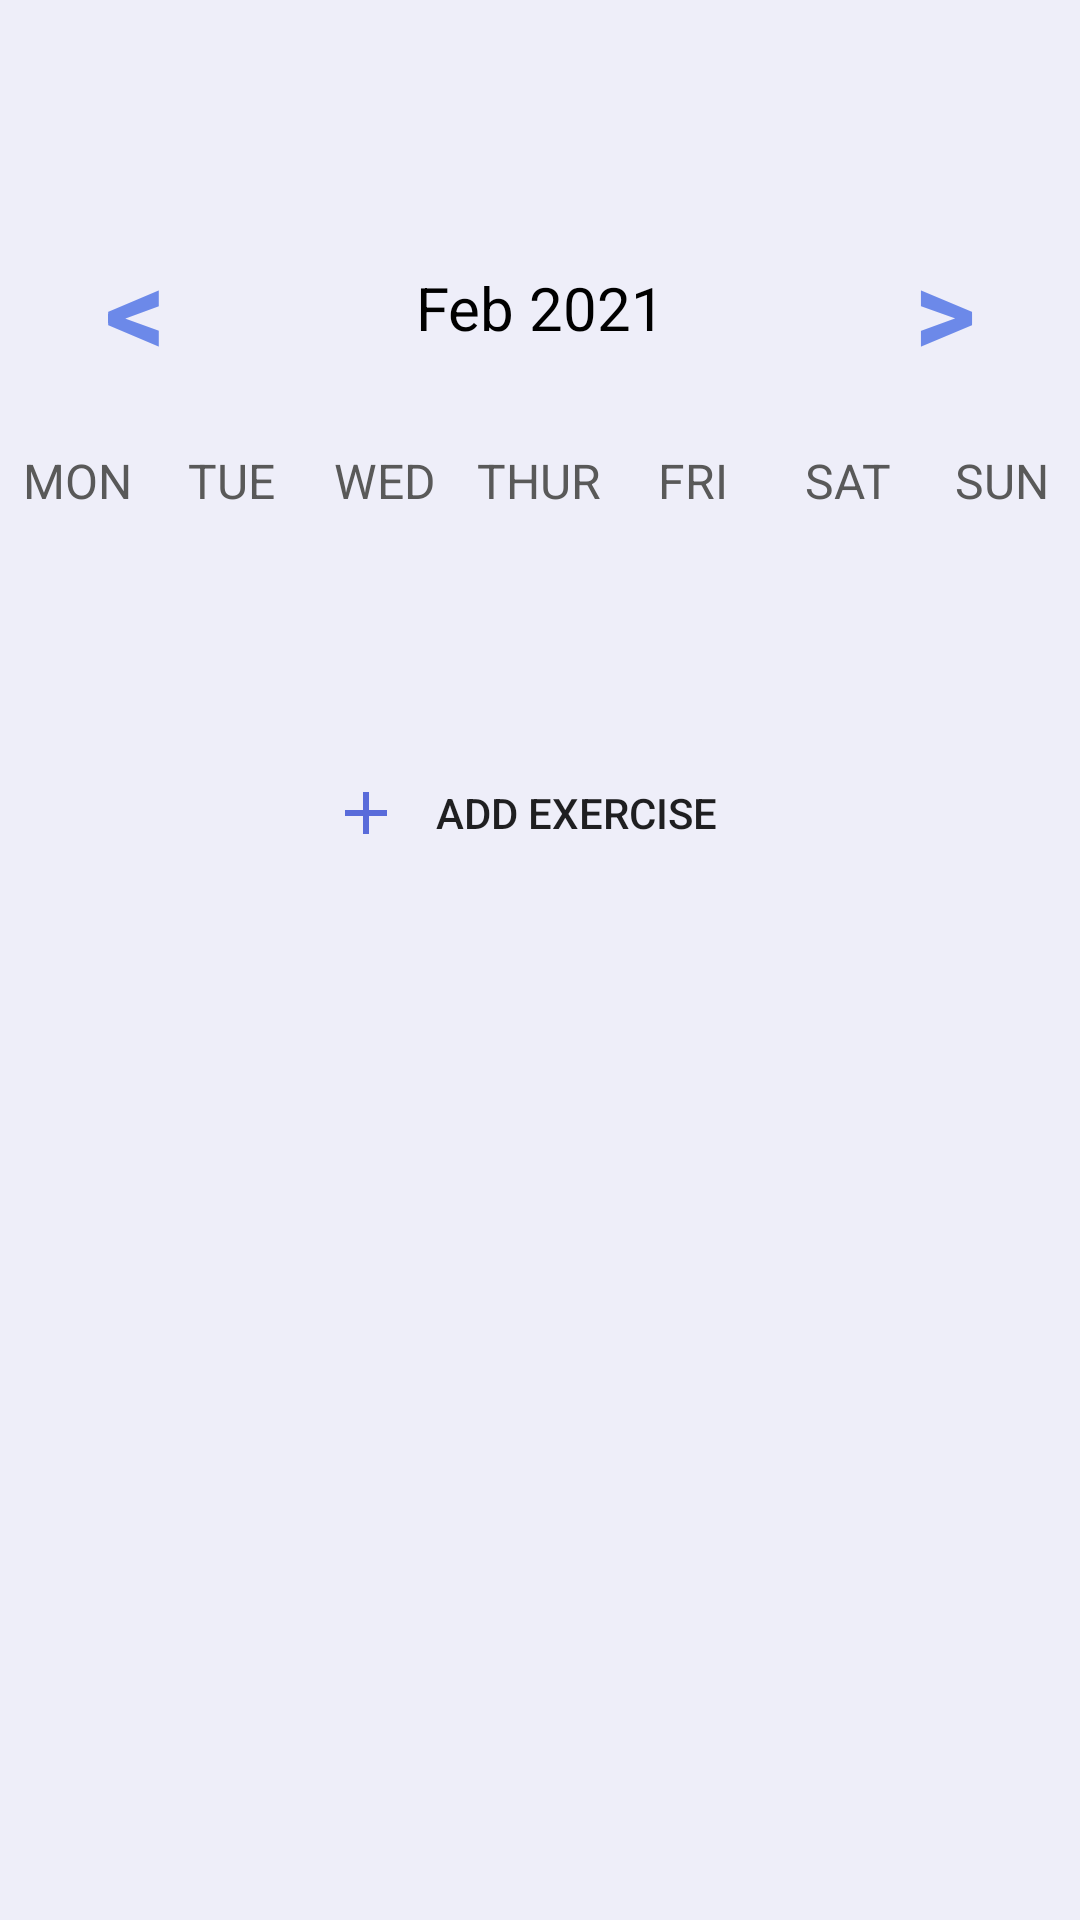

This screen was rendered from an Android layout file. Write that file and the resources it references.
<!-- AndroidManifest.xml: application theme Theme.FitApp -->
<!-- res/layout/fragment_dashboard.xml -->
<?xml version="1.0" encoding="utf-8"?>
    <LinearLayout
        xmlns:android="http://schemas.android.com/apk/res/android"
        xmlns:app="http://schemas.android.com/apk/res-auto"
        xmlns:tools="http://schemas.android.com/tools"
        android:orientation="vertical"
        android:layout_width="match_parent"
        android:layout_height="match_parent"
        android:background="@drawable/fragment_background"
        tools:context=".ui.main.DashboardFragment">

        <androidx.appcompat.widget.Toolbar
            android:id="@+id/toolbar"
            android:layout_width="match_parent"
            android:layout_height="56dp"
            android:paddingStart="15dp"
            android:paddingEnd="15dp"
            app:popupTheme="@style/overflowStyle"
            />

        <LinearLayout
            android:layout_width="match_parent"
            android:layout_height="wrap_content"
            android:orientation="horizontal"
            android:gravity="center"
            android:layout_marginBottom="20dp"
            android:layout_marginTop="20dp">

            <TextView
                android:id="@+id/left_button"
                android:layout_width="0dp"
                android:layout_height="wrap_content"
                android:layout_weight="1"
                android:text="@string/left_date"
                android:clickable="true"
                android:textAlignment="center"
                android:textColor="@color/colorPrimary"
                android:background="?attr/selectableItemBackground"
                android:textStyle="bold"
                android:textSize="40sp"/>

            <TextView
                android:id="@+id/monthYearTV"
                android:layout_width="0dp"
                android:layout_weight="2"
                android:layout_height="wrap_content"
                android:text="Feb 2021"
                android:textSize="20sp"
                android:textAlignment="center"
                android:textColor="@color/black"/>

            <TextView
                android:id="@+id/right_button"
                android:layout_width="0dp"
                android:layout_height="wrap_content"
                android:layout_weight="1"
                android:text="@string/right_date"
                android:textAlignment="center"
                android:clickable="true"

                android:textColor="@color/colorPrimary"
                android:background="?attr/selectableItemBackground"
                android:textStyle="bold"
                android:textSize="40sp"/>

        </LinearLayout>

        <LinearLayout
            android:layout_width="match_parent"
            android:layout_height="wrap_content"
            android:orientation="horizontal">

            <TextView
                android:layout_width="0dp"
                android:layout_height="wrap_content"
                android:layout_weight="1"
                android:text="@string/mon"
                android:textColor="@color/dark_gray"
                android:textAlignment="center"
                android:textSize="16sp"/>

            <TextView
                android:layout_width="0dp"
                android:layout_height="wrap_content"
                android:layout_weight="1"
                android:text="@string/tue"
                android:textColor="@color/dark_gray"
                android:textAlignment="center"
                android:textSize="16sp"/>

            <TextView
                android:layout_width="0dp"
                android:layout_height="wrap_content"
                android:layout_weight="1"
                android:text="@string/wed"
                android:textColor="@color/dark_gray"
                android:textAlignment="center"
                android:textSize="16sp"/>

            <TextView
                android:layout_width="0dp"
                android:layout_height="wrap_content"
                android:layout_weight="1"
                android:text="@string/thu"
                android:textColor="@color/dark_gray"
                android:textAlignment="center"
                android:textSize="16sp"/>

            <TextView
                android:layout_width="0dp"
                android:layout_height="wrap_content"
                android:layout_weight="1"
                android:text="@string/fri"
                android:textColor="@color/dark_gray"
                android:textAlignment="center"
                android:textSize="16sp"/>

            <TextView
                android:layout_width="0dp"
                android:layout_height="wrap_content"
                android:layout_weight="1"
                android:text="@string/sat"
                android:textColor="@color/dark_gray"
                android:textAlignment="center"
                android:textSize="16sp"/>

            <TextView
                android:layout_width="0dp"
                android:layout_height="wrap_content"
                android:layout_weight="1"
                android:text="@string/sun"
                android:textColor="@color/dark_gray"
                android:textAlignment="center"
                android:textSize="16sp"/>


        </LinearLayout>


        <androidx.recyclerview.widget.RecyclerView
            android:id="@+id/calendarRecyclerView"
            android:layout_width="match_parent"
            android:layout_height="40dp" />

    <LinearLayout
        android:layout_width="match_parent"
        android:layout_height="match_parent"
        android:layout_marginStart="16dp"
        android:layout_marginTop="16dp"
        android:layout_marginEnd="16dp"
        android:layout_marginBottom="60dp"
        android:padding = "10dp"
        android:layout_weight="7"
        android:background="@drawable/component_round_drawable"
        android:elevation="@dimen/edit_text_field_elevation"
        android:orientation="vertical">


        <androidx.appcompat.widget.AppCompatButton
            android:id="@+id/add_new_workout_button"
            android:layout_width="150dp"
            android:layout_height="wrap_content"
            android:background="@drawable/component_round_drawable"
            android:backgroundTint="@color/palette_gray"
            android:drawableStart="@drawable/ic_baseline_add_24"
            android:padding="5dp"
            android:layout_marginStart="10dp"
            android:layout_marginTop="10dp"
            android:layout_marginEnd="10dp"
            android:layout_marginBottom="10dp"
            android:elevation="15dp"
            android:layout_gravity="center"
            android:text="@string/add_exercise" />

        <ListView
            android:id="@+id/exerciseListView"
            android:layout_width="match_parent"
            android:layout_height="wrap_content" />

    </LinearLayout>

    </LinearLayout>
<!-- resources referenced by this layout -->
<resources>
  <color name="black">#FF000000</color>
  <color name="colorPrimary">#6c89e9</color>
  <color name="dark_gray">#595959</color>
  <color name="palette_gray">#eeeef9</color>
  <dimen name="edit_text_field_elevation">15dp</dimen>
  <!-- drawable fragment_background (drawable) -->
  <shape xmlns:android="http://schemas.android.com/apk/res/android"
      android:shape="rectangle"
      android:padding="10dp">
  
      <solid android:color="@color/palette_gray" />
  
  
      <item >
          <shape android:shape="rectangle">
              <solid android:color="@android:color/darker_gray" />
              <corners android:radius="5dp"/>
          </shape>
      </item>
      <item android:bottom="2dp">
          <shape android:shape="rectangle">
              <solid android:color="@android:color/white"/>
              <corners android:radius="5dp"/>
          </shape>
      </item>
  </shape>
  <!-- drawable ic_baseline_add_24 (drawable) -->
  <vector android:height="24dp" android:tint="#596BDA"
      android:viewportHeight="24" android:viewportWidth="24"
      android:width="24dp" xmlns:android="http://schemas.android.com/apk/res/android">
      <path android:fillColor="@android:color/white" android:pathData="M19,13h-6v6h-2v-6H5v-2h6V5h2v6h6v2z"/>
  </vector>
  <string name="add_exercise">Add Exercise</string>
  <string name="fri">FRI</string>
  <string name="left_date" translatable="false">&lt;</string>
  <string name="mon">MON</string>
  <string name="right_date" translatable="false">&gt;</string>
  <string name="sat">SAT</string>
  <string name="sun">SUN</string>
  <string name="thu">THUR</string>
  <string name="tue">TUE</string>
  <string name="wed">WED</string>
  <style name="overflowStyle" parent="ThemeOverlay.AppCompat.Light">
          <item name="android:colorBackground">@android:color/transparent</item>
          <item name="android:textColor">#000000</item>
          <item name="actionOverflowMenuStyle">@style/popupOverflowMenu</item>
      </style>
  <style name="Theme.FitApp" parent="Theme.MaterialComponents.DayNight.DarkActionBar">
          
          <item name="colorPrimary">@color/purple_500</item>
          <item name="colorPrimaryVariant">@color/purple_700</item>
          <item name="colorOnPrimary">@color/white</item>
          
          <item name="colorSecondary">@color/teal_200</item>
          <item name="colorSecondaryVariant">@color/teal_700</item>
          <item name="colorOnSecondary">@color/black</item>
          
          <item name="android:statusBarColor" tools:targetApi="l">?attr/colorPrimaryVariant</item>
          
          <item name="android:colorEdgeEffect">@color/blueish</item>
      </style>
  <style name="popupOverflowMenu" parent="@style/Widget.MaterialComponents.PopupMenu.Overflow">
          <item name="android:popupBackground">@drawable/overflow_menu_shape</item>
      </style>
  <color name="purple_500">#596bda</color>
  <color name="purple_700">#4b50db</color>
  <color name="white">#FFFFFFFF</color>
  <color name="teal_200">#6c89e9</color>
  <color name="teal_700">#4b50db</color>
  <color name="blueish">#C6D6FD</color>
  <!-- drawable overflow_menu_shape (drawable) -->
  <?xml version="1.0" encoding="utf-8"?>
  <shape xmlns:android="http://schemas.android.com/apk/res/android"
      android:shape="rectangle">
      <solid android:color="@color/white"/>
      <corners android:radius="20dp"/>
  </shape>
</resources>
